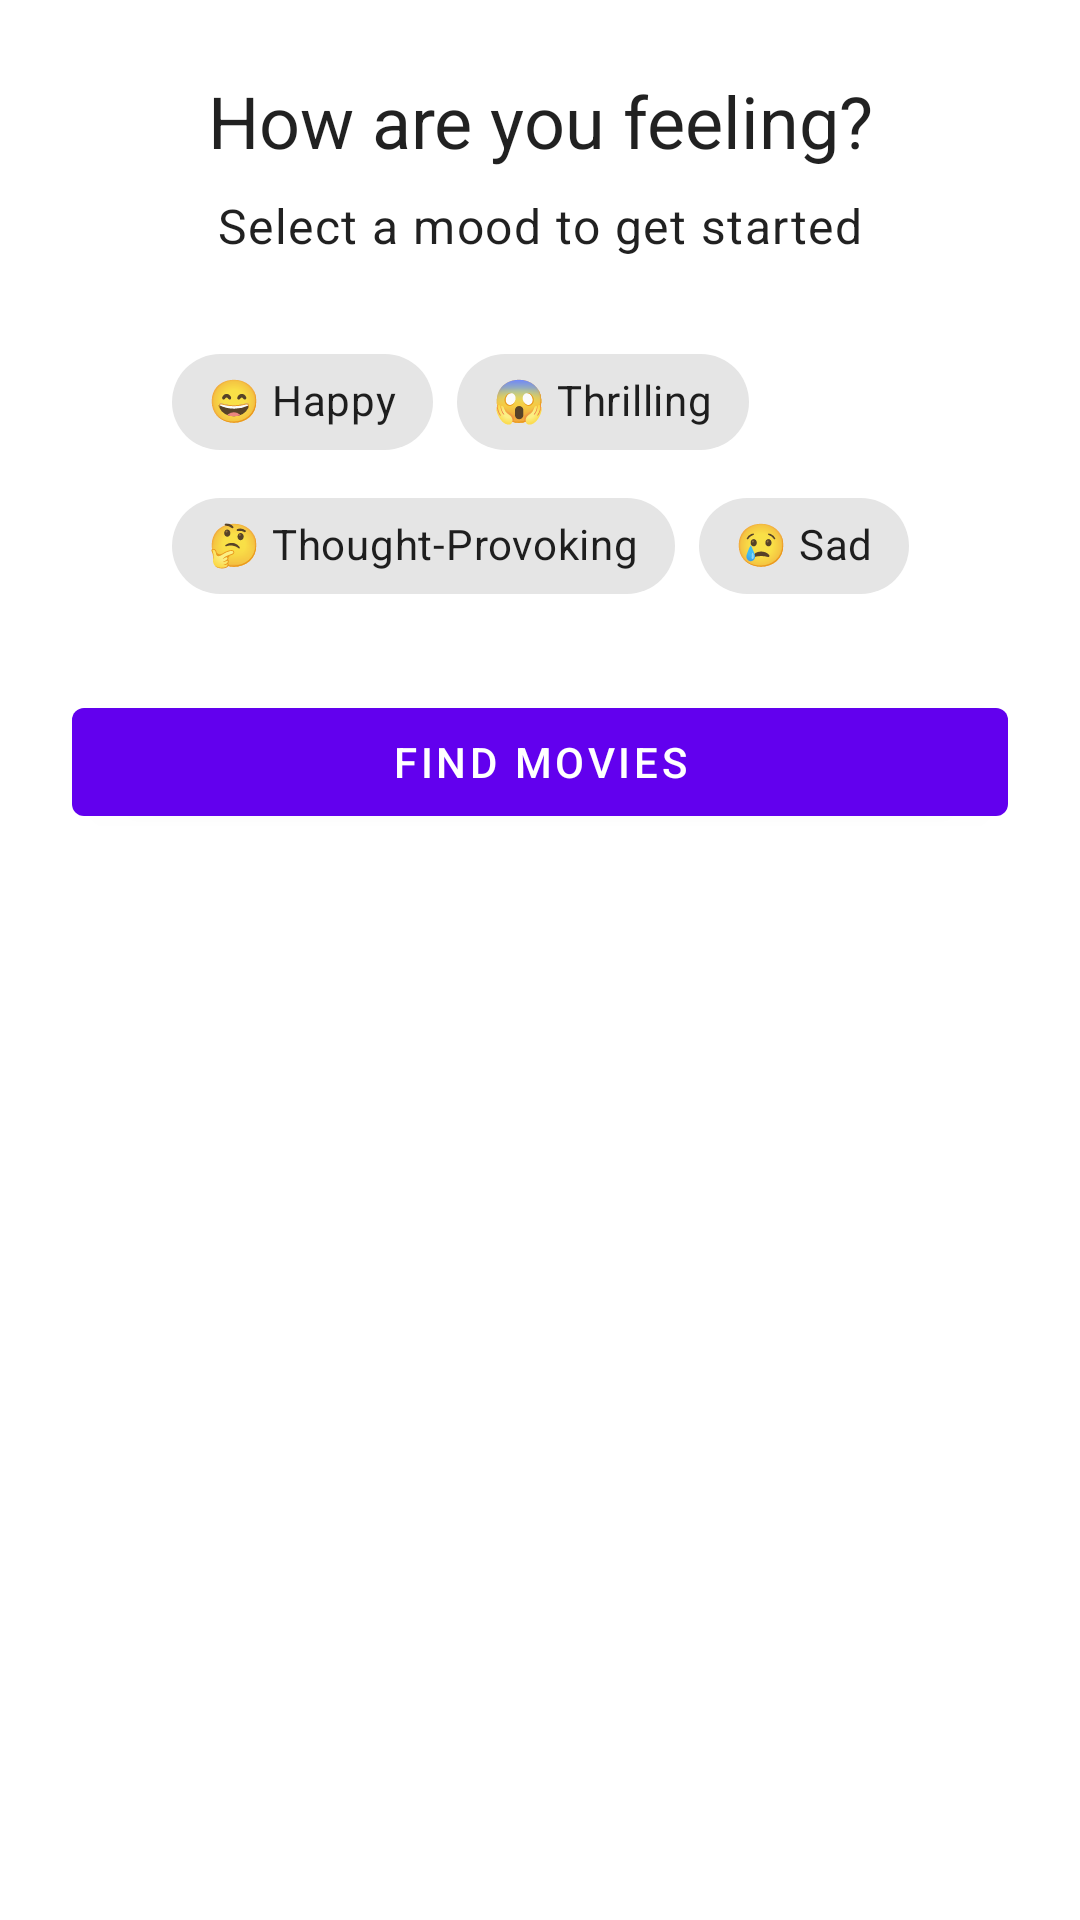

This screen was rendered from an Android layout file. Write that file and the resources it references.
<!-- AndroidManifest.xml: application theme Theme.MovieMate -->
<!-- res/layout/activity_mood_input.xml -->
<?xml version="1.0" encoding="utf-8"?>
<androidx.constraintlayout.widget.ConstraintLayout
    xmlns:android="http://schemas.android.com/apk/res/android"
    xmlns:app="http://schemas.android.com/apk/res-auto"
    xmlns:tools="http://schemas.android.com/tools"
    android:layout_width="match_parent"
    android:layout_height="match_parent"
    android:padding="24dp"
    tools:context=".ui.MoodInputActivity">

    <TextView
        android:id="@+id/title_mood"
        android:layout_width="wrap_content"
        android:layout_height="wrap_content"
        android:text="@string/how_are_you_feeling"
        android:textAppearance="?attr/textAppearanceHeadline5"
        app:layout_constraintTop_toTopOf="parent"
        app:layout_constraintStart_toStartOf="parent"
        app:layout_constraintEnd_toEndOf="parent" />

    <TextView
        android:id="@+id/subtitle_mood"
        android:layout_width="wrap_content"
        android:layout_height="wrap_content"
        android:layout_marginTop="8dp"
        android:text="@string/select_a_mood_or_type_your_own"
        android:textAppearance="?attr/textAppearanceBody1"
        app:layout_constraintTop_toBottomOf="@id/title_mood"
        app:layout_constraintStart_toStartOf="parent"
        app:layout_constraintEnd_toEndOf="parent" />

    <com.google.android.material.chip.ChipGroup
        android:id="@+id/mood_chip_group"
        android:layout_width="wrap_content"
        android:layout_height="wrap_content"
        android:layout_marginTop="24dp"
        app:chipSpacingHorizontal="8dp"
        app:layout_constraintTop_toBottomOf="@id/subtitle_mood"
        app:layout_constraintStart_toStartOf="parent"
        app:layout_constraintEnd_toEndOf="parent">

        <com.google.android.material.chip.Chip style="@style/Widget.MaterialComponents.Chip.Filter" android:text="@string/happy" android:layout_width="wrap_content" android:layout_height="wrap_content"/>
        <com.google.android.material.chip.Chip style="@style/Widget.MaterialComponents.Chip.Filter" android:text="@string/thrilling" android:layout_width="wrap_content" android:layout_height="wrap_content"/>
        <com.google.android.material.chip.Chip style="@style/Widget.MaterialComponents.Chip.Filter" android:text="@string/thought_provoking" android:layout_width="wrap_content" android:layout_height="wrap_content"/>
        <com.google.android.material.chip.Chip style="@style/Widget.MaterialComponents.Chip.Filter" android:text="@string/sad" android:layout_width="wrap_content" android:layout_height="wrap_content"/>

    </com.google.android.material.chip.ChipGroup>

    <com.google.android.material.button.MaterialButton
        android:id="@+id/find_movies_button"
        android:layout_width="0dp"
        android:layout_height="wrap_content"
        android:text="@string/find_movies"
        android:layout_marginTop="24dp"
        app:layout_constraintTop_toBottomOf="@id/mood_chip_group"
        app:layout_constraintStart_toStartOf="parent"
        app:layout_constraintEnd_toEndOf="parent" />

</androidx.constraintlayout.widget.ConstraintLayout>
<!-- resources referenced by this layout -->
<resources>
  <string name="find_movies">Find Movies</string>
  <string name="happy">😄 Happy</string>
  <string name="how_are_you_feeling">How are you feeling?</string>
  <string name="sad">😢 Sad</string>
  <string name="select_a_mood_or_type_your_own">Select a mood to get started</string>
  <string name="thought_provoking">🤔 Thought-Provoking</string>
  <string name="thrilling">😱 Thrilling</string>
  <style name="Theme.MovieMate" parent="Theme.MaterialComponents.DayNight.DarkActionBar">
          
          <item name="colorPrimary">@color/purple_500</item>
          <item name="colorPrimaryVariant">@color/purple_700</item>
          <item name="colorOnPrimary">@color/white</item>
          
          <item name="colorSecondary">@color/teal_200</item>
          <item name="colorSecondaryVariant">@color/teal_700</item>
          <item name="colorOnSecondary">@color/black</item>
          
          <item name="android:statusBarColor" tools:targetApi="l">?attr/colorPrimaryVariant</item>
          
      </style>
  <color name="purple_500">#FF6200EE</color>
  <color name="purple_700">#FF3700B3</color>
  <color name="white">#FFFFFFFF</color>
  <color name="teal_200">#FF03DAC5</color>
  <color name="teal_700">#FF018786</color>
  <color name="black">#FF000000</color>
</resources>
